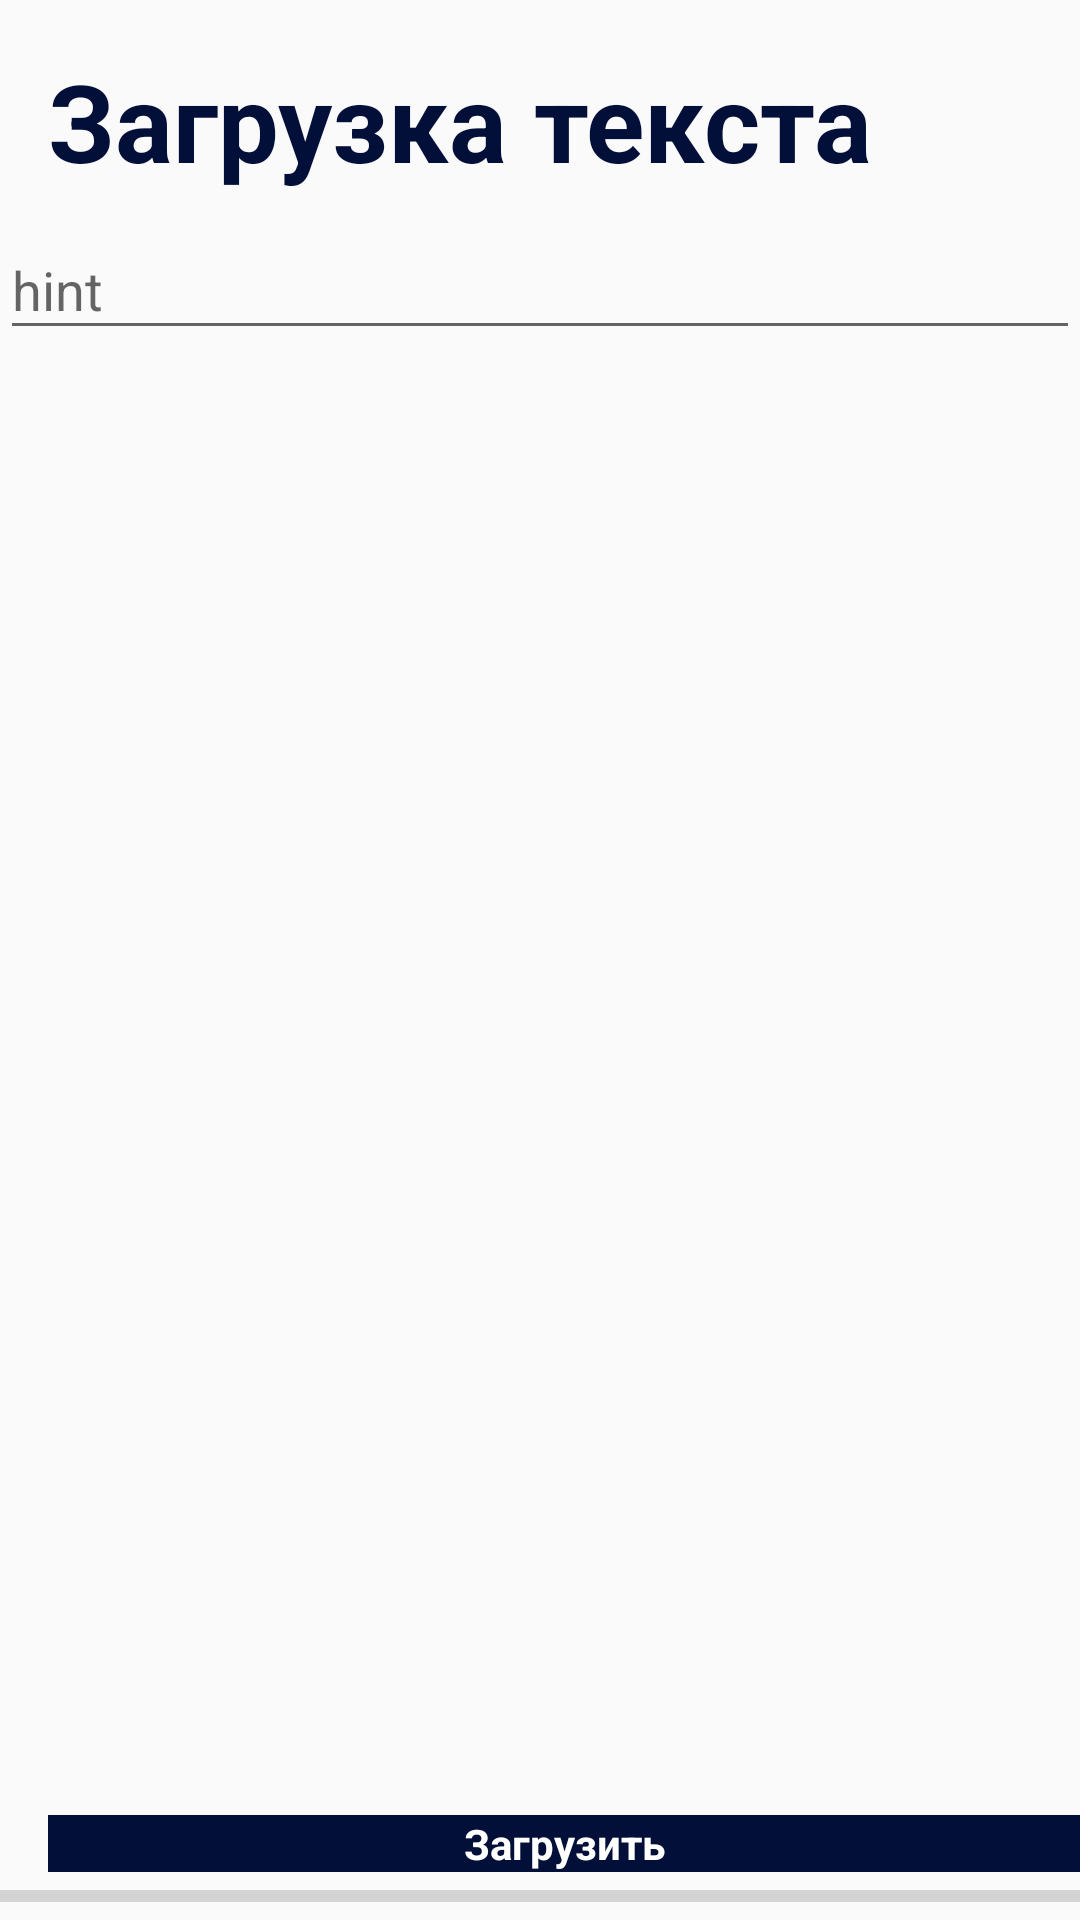

Android layout source for this screen:
<!-- AndroidManifest.xml: application theme AppTheme -->
<!-- res/layout/fragment_text_loader.xml -->
<?xml version="1.0" encoding="utf-8"?>
<FrameLayout
    xmlns:android="http://schemas.android.com/apk/res/android"
    xmlns:tools="http://schemas.android.com/tools"
    xmlns:app="http://schemas.android.com/apk/res-auto"
    android:layout_width="match_parent"
    android:layout_height="match_parent"
    tools:context=".presentation.fragments.TextLoaderFragment">

    <androidx.constraintlayout.widget.ConstraintLayout

        android:layout_width="match_parent"
        android:layout_height="match_parent">

        <ProgressBar
            android:id="@+id/stl_progressBar"
            style="?android:attr/progressBarStyleHorizontal"
            android:layout_width="0dp"
            android:layout_height="wrap_content"
            android:layout_marginTop="8dp"
            app:layout_constraintBottom_toBottomOf="parent"
            app:layout_constraintEnd_toEndOf="parent"
            app:layout_constraintStart_toStartOf="parent"
            app:layout_constraintTop_toTopOf="parent"
            app:layout_constraintVertical_bias="1.0" />

        <TextView
            android:id="@+id/stl_btn_load"
            style="@style/MyButtonTextView"
            android:layout_width="0dp"

            android:layout_height="wrap_content"
            android:layout_marginStart="16dp"
            android:text="Загрузить"
            android:textStyle="bold"
            app:layout_constraintBottom_toBottomOf="parent"
            app:layout_constraintEnd_toEndOf="parent"
            app:layout_constraintHorizontal_bias="0.0"
            app:layout_constraintStart_toStartOf="parent"
            app:layout_constraintTop_toTopOf="parent"
            app:layout_constraintVertical_bias="1.0" />

        <TextView
            android:id="@+id/stl_title"
            style="@style/MyTitle"
            android:layout_width="wrap_content"
            android:layout_height="wrap_content"
            android:layout_margin="16dp"

            android:text="Загрузка текста"
            app:layout_constraintBottom_toBottomOf="@+id/stl_progressBar"
            app:layout_constraintEnd_toEndOf="parent"
            app:layout_constraintHorizontal_bias="0.0"
            app:layout_constraintStart_toStartOf="parent"
            app:layout_constraintTop_toTopOf="parent"
            app:layout_constraintVertical_bias="0.0" />

        <com.google.android.material.textfield.TextInputLayout
            android:id="@+id/stl_text_loader_textInputLayout"
            style="@style/text_input_layout"
            android:layout_width="0dp"
            android:layout_height="0dp"
            app:layout_constraintBottom_toTopOf="@+id/stl_btn_load"
            app:layout_constraintEnd_toEndOf="parent"
            app:layout_constraintHorizontal_bias="0.0"
            app:layout_constraintStart_toStartOf="parent"
            app:layout_constraintTop_toBottomOf="@+id/stl_title"
            app:layout_constraintVertical_bias="0.0">

            <com.google.android.material.textfield.TextInputEditText
                android:id="@+id/stl_textfield_in_textInputLayout"
                android:layout_width="match_parent"
                android:layout_height="wrap_content"
                android:hint="hint" />
        </com.google.android.material.textfield.TextInputLayout>
    </androidx.constraintlayout.widget.ConstraintLayout>

</FrameLayout>
<!-- resources referenced by this layout -->
<resources>
  <style name="MyButtonTextView">
          <item name="android:textAlignment">center</item>
          <item name="android:layout_marginBottom">16dp</item>
          <item name="android:background">@color/colorPrimaryDark</item>
          <item name="android:textColor">@color/colorTextMainLight</item>
      </style>
  <style name="MyTitle">
          <item name="android:textAlignment">viewStart</item>
          <item name="android:textAllCaps">false</item>
          <item name="android:textColor">@color/colorTextMainDark</item>
          <item name="android:textColorLink">@color/colorTextLinkDark</item>
          <item name="android:textSize">36sp</item>
          <item name="android:textStyle">bold</item>
      </style>
  <style name="text_input_layout">
          <item name="android:textColorLink">@color/colorTextErrorDark</item>
      </style>
  <style name="AppTheme" parent="Theme.AppCompat.Light.NoActionBar">
          
          <item name="colorPrimary">@color/colorPrimary</item>
          <item name="colorPrimaryDark">@color/colorPrimaryDark</item>
          <item name="colorAccent">@color/colorAccent</item>
      </style>
  <color name="colorPrimaryDark">#FF020F38</color>
  <color name="colorTextMainLight">#FFFFFF</color>
  <color name="colorTextMainDark">#FF020F38</color>
  <color name="colorTextLinkDark">#390374</color>
  <color name="colorTextErrorDark">#FFC21900</color>
  <color name="colorPrimary">#003B5D</color>
  <color name="colorAccent">#EF2001</color>
</resources>
